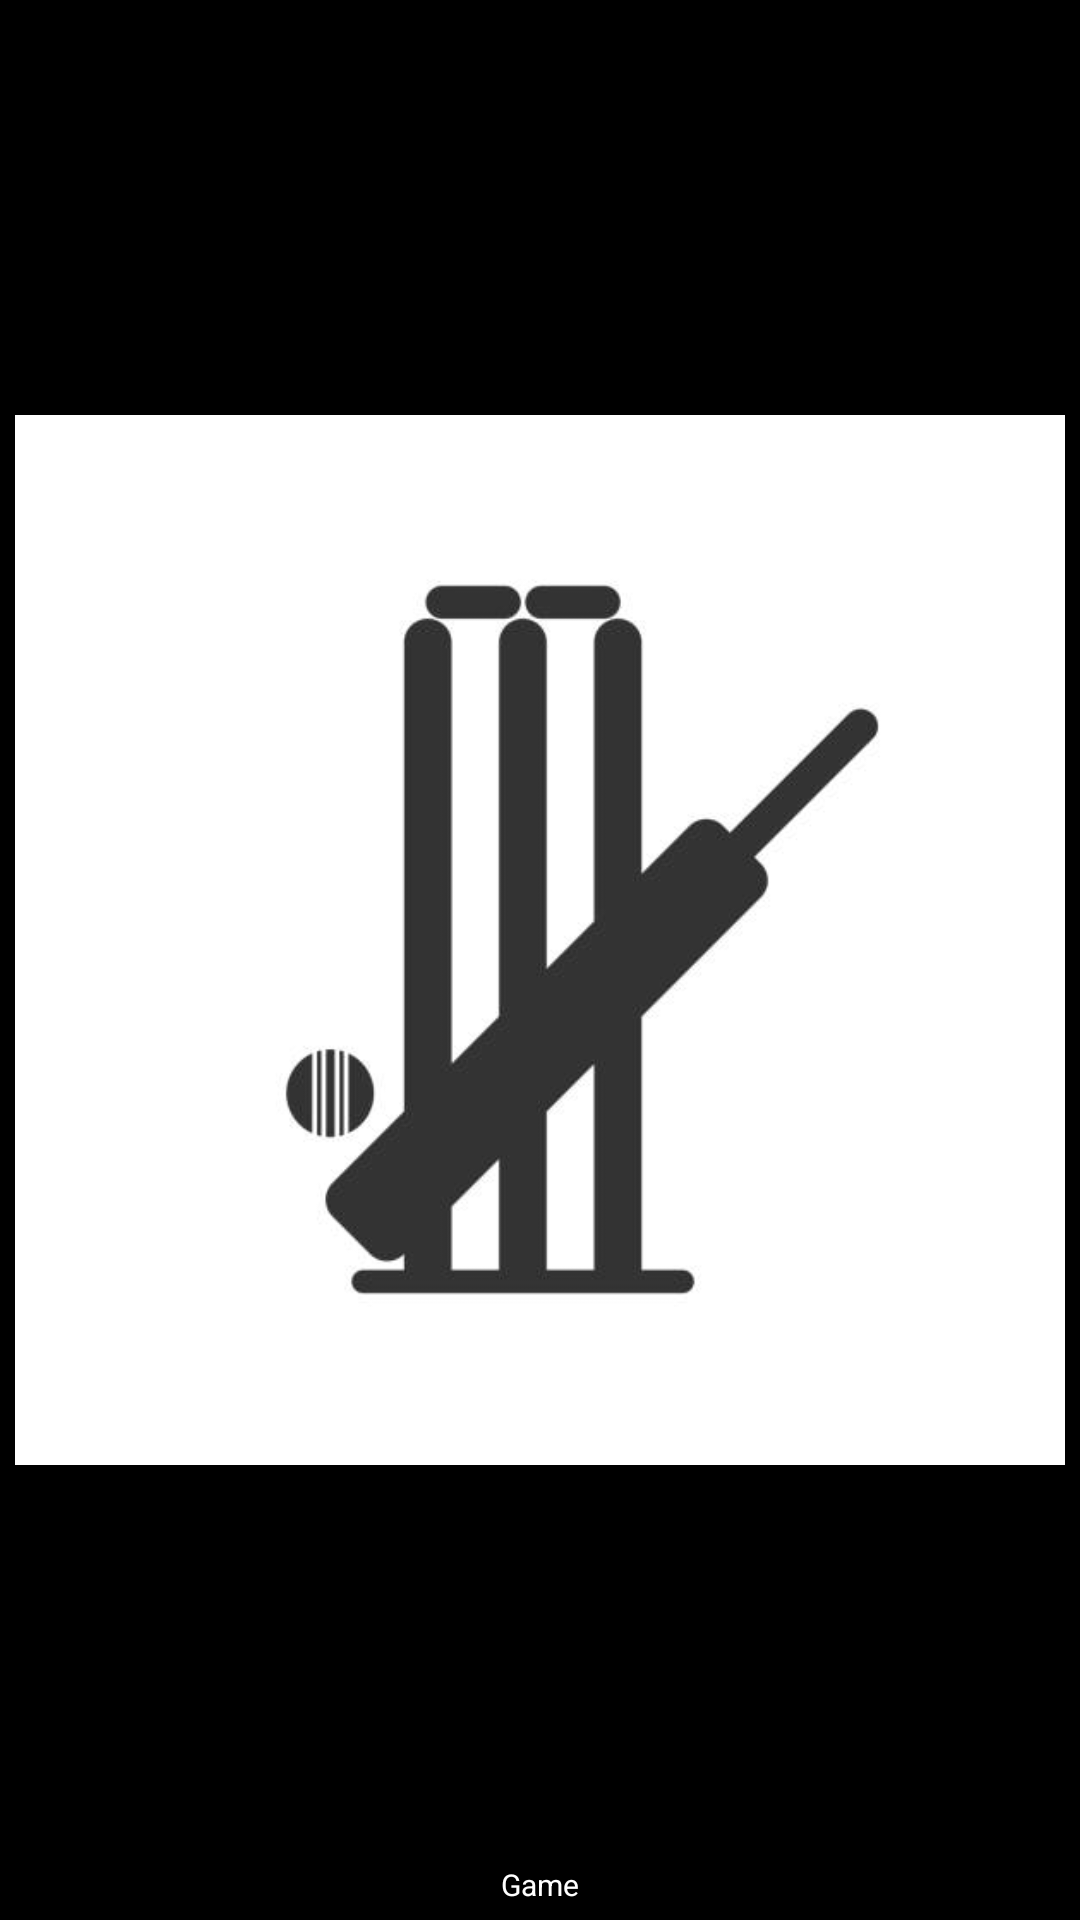

Here is an Android app screen rendered from its layout file. Give the layout XML and the strings, colors and styles it references.
<!-- AndroidManifest.xml: application theme Theme.TurfNow -->
<!-- res/layout/category_layout.xml -->
<?xml version="1.0" encoding="utf-8"?>
<androidx.constraintlayout.widget.ConstraintLayout xmlns:android="http://schemas.android.com/apk/res/android"
    xmlns:tools="http://schemas.android.com/tools"
    android:layout_width="wrap_content"
    android:layout_height="match_parent"
    xmlns:app="http://schemas.android.com/apk/res-auto"
    android:background="@color/black"
    android:padding="5dp">

    <ImageView
        android:id="@+id/categoryImage"
        android:layout_width="wrap_content"
        android:layout_height="0dp"
        android:contentDescription="@string/category"
        android:src="@drawable/cricket_icon"
        app:layout_constraintBottom_toTopOf="@id/categoryText"
        app:layout_constraintHorizontal_bias="1.0"
        app:layout_constraintLeft_toLeftOf="parent"
        app:layout_constraintRight_toRightOf="parent"
        app:layout_constraintTop_toTopOf="parent"
        app:layout_constraintVertical_bias="0.0">

    </ImageView>

    <TextView
        android:id="@+id/categoryText"
        android:layout_width="wrap_content"
        android:layout_height="wrap_content"
        android:textColor="@color/white"
        android:text="@string/game"
        android:textSize="10sp"
        app:layout_constraintBottom_toBottomOf="parent"
        app:layout_constraintLeft_toLeftOf="parent"
        app:layout_constraintRight_toRightOf="parent" />

    <ImageView
        android:id="@+id/selection_layer"
        android:layout_width="0dp"
        android:layout_height="0dp"
        android:background="#40FA0D0D"
        app:layout_constraintBottom_toBottomOf="parent"
        app:layout_constraintLeft_toLeftOf="parent"
        app:layout_constraintRight_toRightOf="parent"
        app:layout_constraintTop_toTopOf="parent"
        android:visibility="invisible"/>


</androidx.constraintlayout.widget.ConstraintLayout>
<!-- resources referenced by this layout -->
<resources>
  <color name="black">#FF000000</color>
  <color name="white">#FFFFFFFF</color>
  <!-- drawable cricket_icon: jpeg bitmap (drawable, 10630 bytes) -->
  <string name="category">category</string>
  <string name="game">Game</string>
  <style name="Theme.TurfNow" parent="Theme.MaterialComponents.DayNight.NoActionBar">
          
          <item name="colorPrimary">@color/black</item>
          <item name="colorPrimaryVariant">@color/purple_700</item>
          <item name="colorOnPrimary">@color/white</item>
          
          <item name="colorSecondary">@color/teal_200</item>
          <item name="colorSecondaryVariant">@color/teal_700</item>
          <item name="colorOnSecondary">@color/black</item>
          
          <item name="android:statusBarColor">#0D0D0E</item>
          
      </style>
  <color name="purple_700">#FF3700B3</color>
  <color name="teal_200">#FF03DAC5</color>
  <color name="teal_700">#FF018786</color>
</resources>
